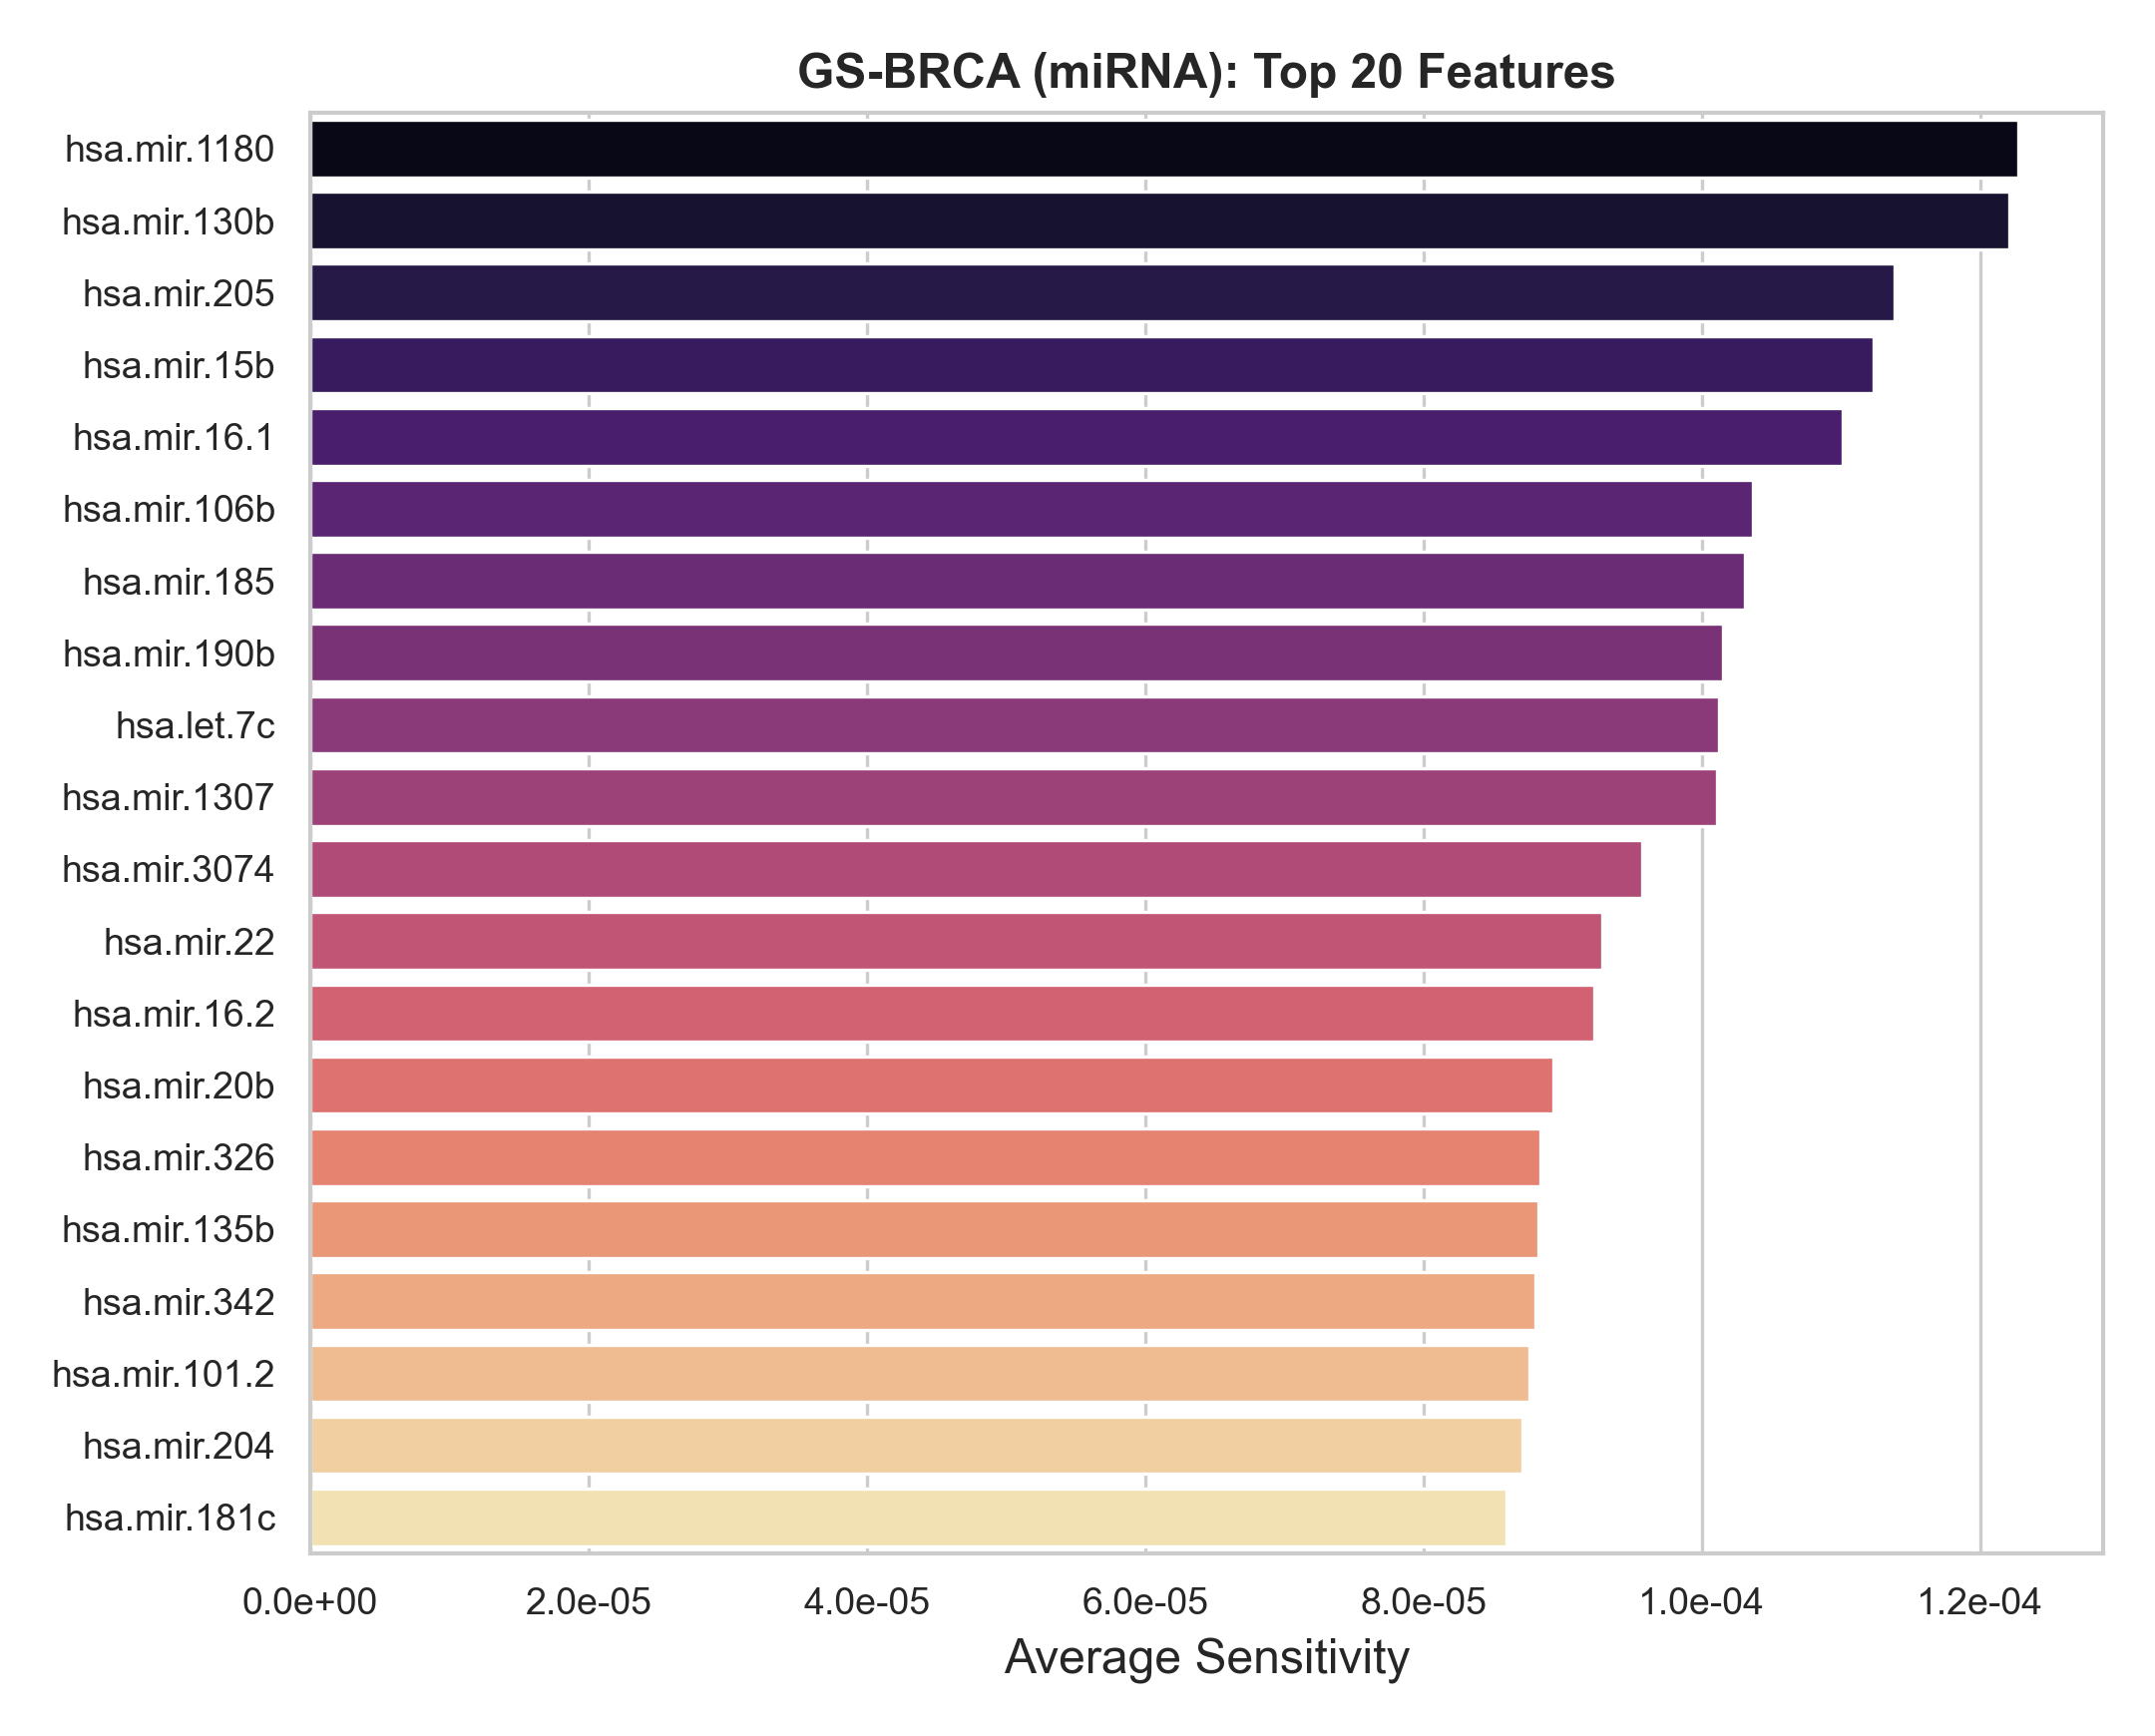

Source data for this figure (header and first rows):
Feature_Name, Feature_Index, Avg_Sensitivity
hsa.mir.1180, 23, 0.0001227
hsa.mir.130b, 48, 0.0001221
hsa.mir.205, 122, 0.0001139
hsa.mir.15b, 78, 0.0001124
hsa.mir.16.1, 79, 0.0001102
hsa.mir.106b, 19, 0.0001037
hsa.mir.185, 91, 0.0001031
hsa.mir.190b, 97, 0.0001015
hsa.let.7c, 4, 0.0001012
hsa.mir.1307, 46, 0.0001011
hsa.mir.3074, 162, 9.567737e-05
hsa.mir.22, 135, 9.284642e-05
hsa.mir.16.2, 80, 9.229566e-05
hsa.mir.20b, 124, 8.9317036e-05
hsa.mir.326, 183, 8.842178e-05
hsa.mir.135b, 53, 8.824425e-05
hsa.mir.342, 194, 8.805826e-05
hsa.mir.101.2, 15, 8.757758e-05
hsa.mir.204, 121, 8.7082015e-05
hsa.mir.181c, 86, 8.598581e-05
